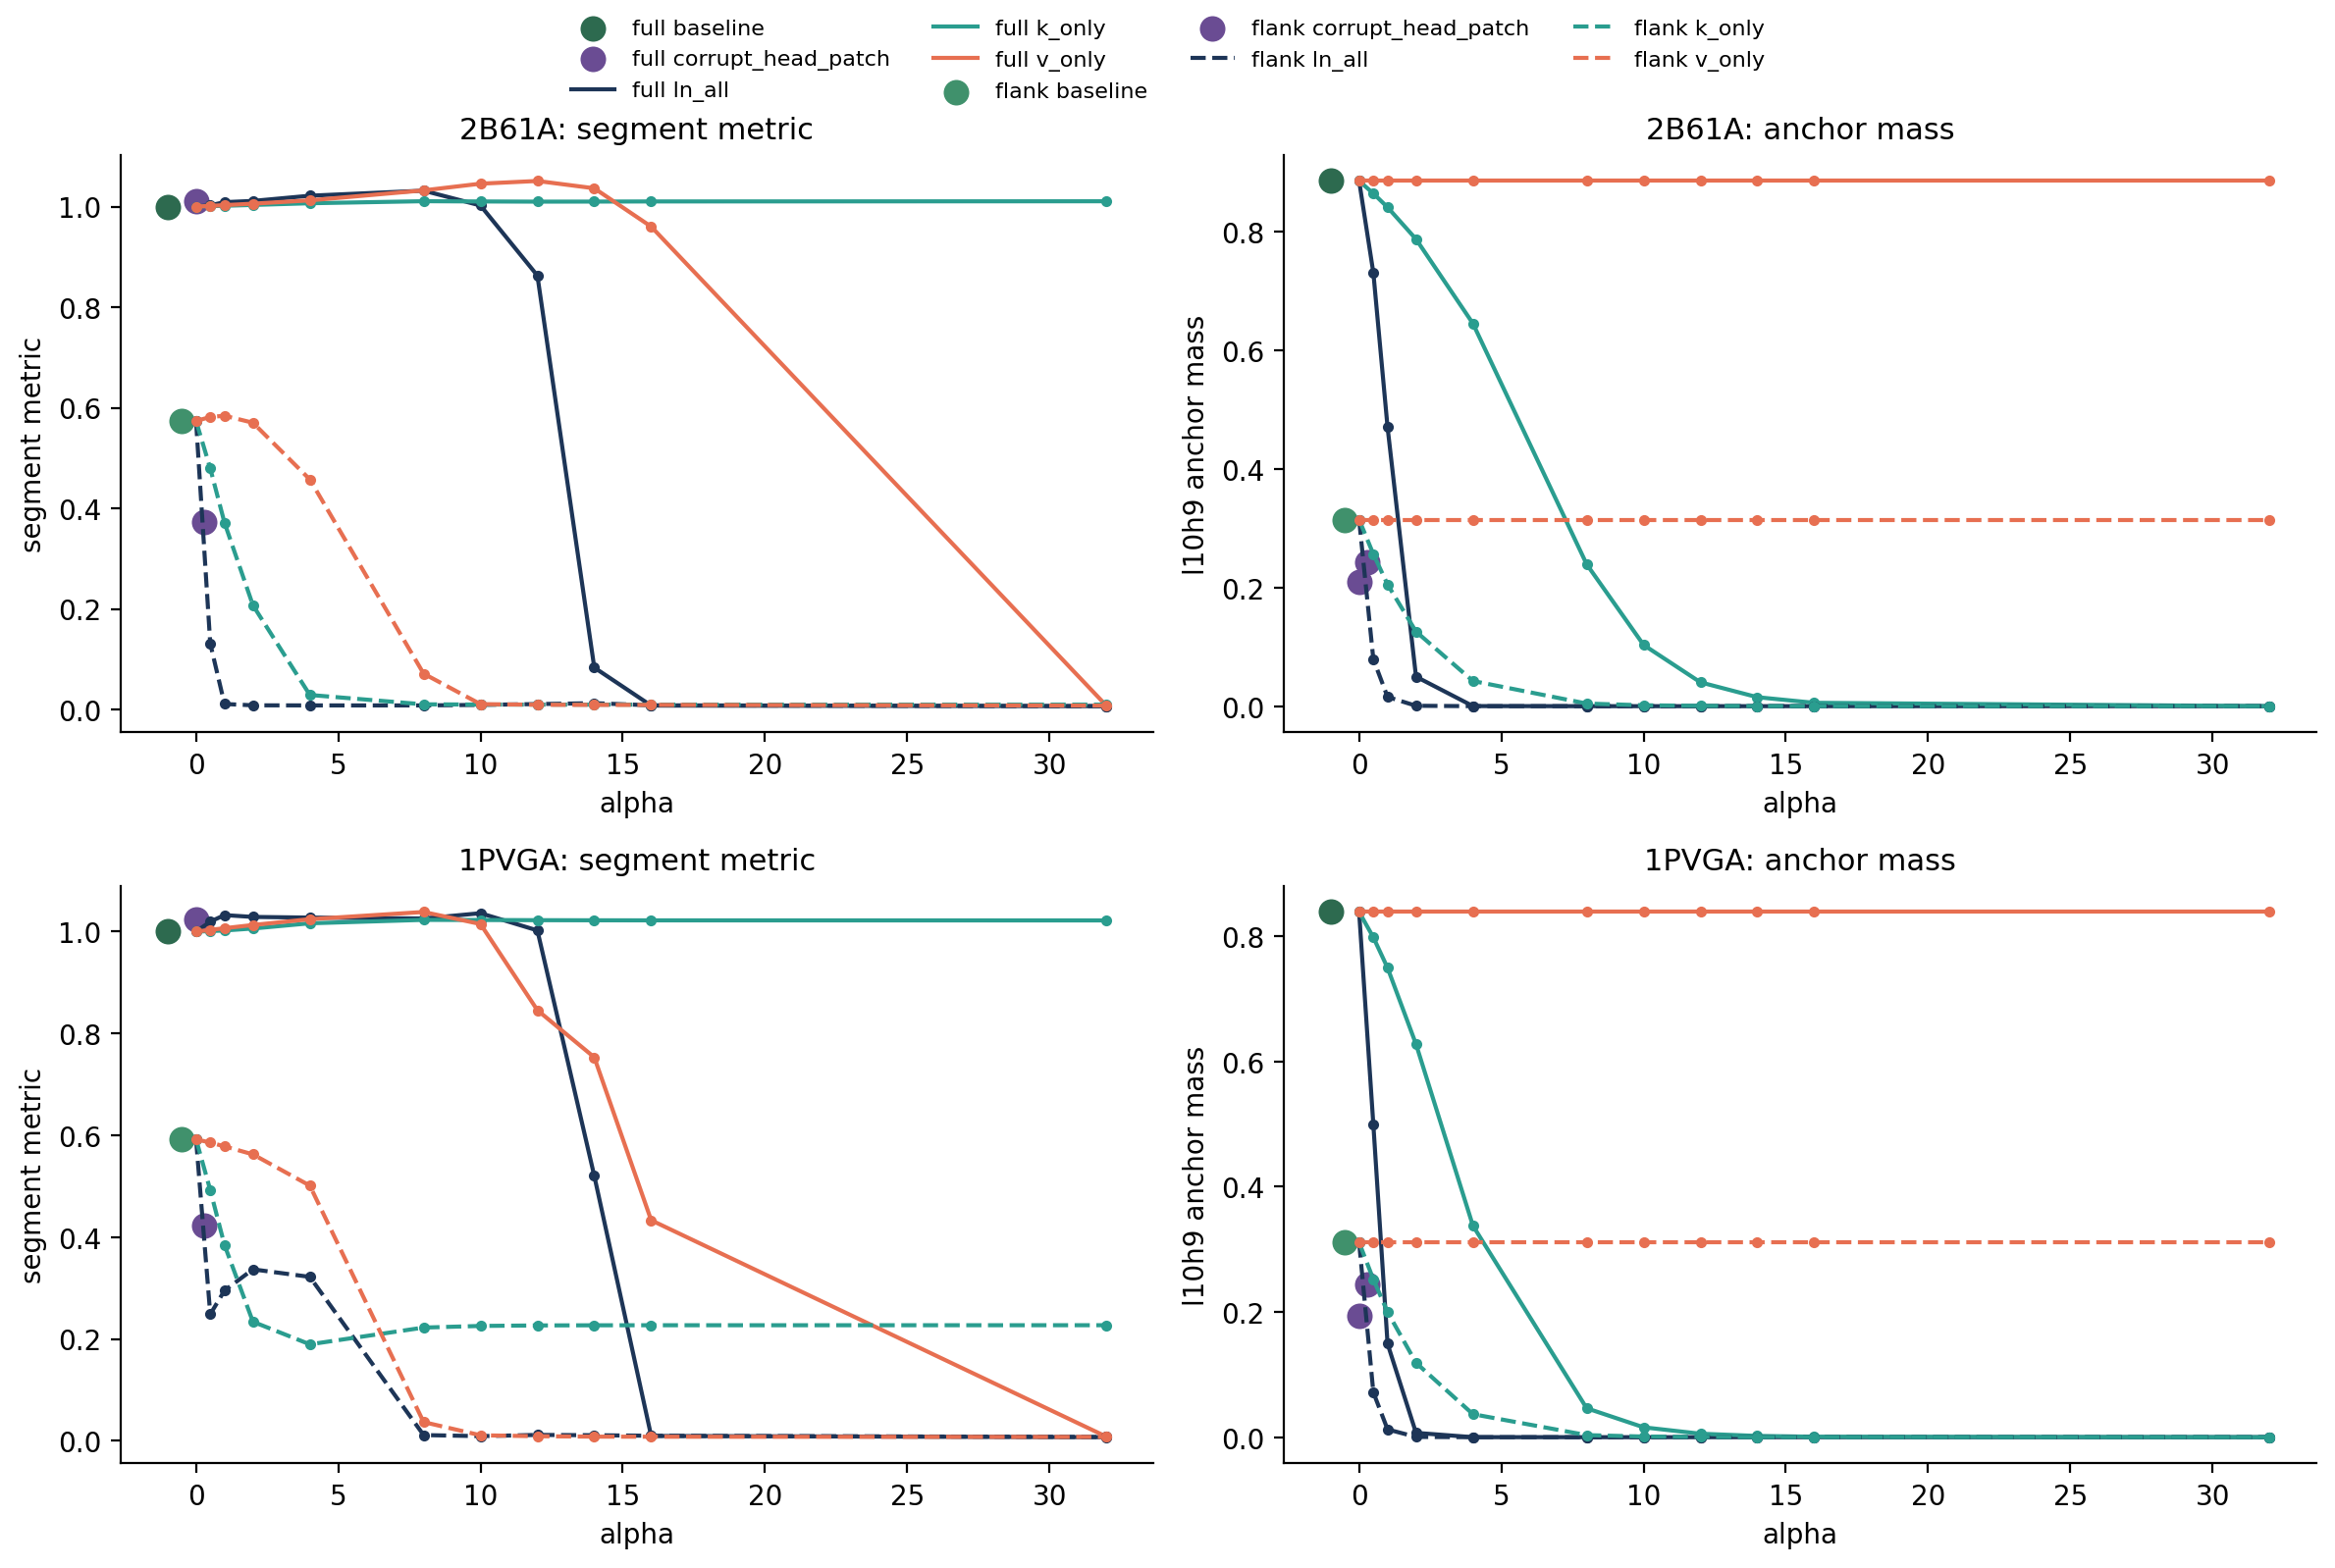

Data behind this chart, as committed beside it:
protein, context, variant, alpha, segment_metric, delta_from_context_baseline, anchor_positions, l10h9_top3_mass, l10h9_anchor_mass, l10h9_top1_mass, l10h9_entropy, l10h9_entropy_norm
2B61A, full, baseline, nan, 1.0, 0.0, [62, 315, 100], 0.9811, 0.886, 0.4776, 2.274, 0.2657
2B61A, full, corrupt_head_patch_from_flank, nan, 1.011, 0.01124, [62, 315, 100], 0.254, 0.2096, 0.2065, 7.086, 0.828
2B61A, full, ln_all, 0.0, 1.0, 0.0, [62, 315, 100], 0.9811, 0.886, 0.4776, 2.274, 0.2657
2B61A, full, ln_all, 0.5, 1.003, 0.002669, [62, 315, 100], 0.9023, 0.7312, 0.4283, 3.59, 0.4195
2B61A, full, ln_all, 1.0, 1.009, 0.008808, [62, 315, 100], 0.6397, 0.4705, 0.3051, 5.465, 0.6385
2B61A, full, ln_all, 2.0, 1.011, 0.01126, [62, 315, 100], 0.2092, 0.04977, 0.08963, 7.586, 0.8864
2B61A, full, ln_all, 4.0, 1.022, 0.02161, [62, 315, 100], 0.1727, 0.0001588, 0.09571, 7.639, 0.8925
2B61A, full, ln_all, 8.0, 1.032, 0.03168, [62, 315, 100], 0.1728, 4.049561574959171e-09, 0.09748, 7.626, 0.8911
2B61A, full, ln_all, 10.0, 1.002, 0.00214, [62, 315, 100], 0.1728, 4.924685312324151e-11, 0.09795, 7.624, 0.8908
2B61A, full, ln_all, 12.0, 0.8629, -0.1371, [62, 315, 100], 0.1728, 1.4987842781102878e-12, 0.09819, 7.623, 0.8907
2B61A, full, ln_all, 14.0, 0.08343, -0.9166, [62, 315, 100], 0.1728, 6.517053877889284e-14, 0.09831, 7.623, 0.8907
2B61A, full, ln_all, 16.0, 0.007839, -0.9922, [62, 315, 100], 0.1728, 3.044005384195592e-15, 0.09836, 7.623, 0.8907
2B61A, full, ln_all, 32.0, 0.006722, -0.9933, [62, 315, 100], 0.1726, 9.041756062700878e-26, 0.09855, 7.625, 0.8909
2B61A, full, k_only, 0.0, 1.0, 0.0, [62, 315, 100], 0.9811, 0.886, 0.4776, 2.274, 0.2657
2B61A, full, k_only, 0.5, 1.001, 0.0008214, [62, 315, 100], 0.9745, 0.8649, 0.4717, 2.464, 0.288
2B61A, full, k_only, 1.0, 1.002, 0.001642, [62, 315, 100], 0.9661, 0.8416, 0.4649, 2.671, 0.312
2B61A, full, k_only, 2.0, 1.003, 0.003289, [62, 315, 100], 0.9397, 0.7879, 0.4482, 3.128, 0.3655
2B61A, full, k_only, 4.0, 1.007, 0.006649, [62, 315, 100], 0.8292, 0.6456, 0.3932, 4.249, 0.4964
2B61A, full, k_only, 8.0, 1.011, 0.01071, [62, 315, 100], 0.365, 0.2393, 0.1671, 6.81, 0.7957
2B61A, full, k_only, 10.0, 1.01, 0.0102, [62, 315, 100], 0.2484, 0.1033, 0.08345, 7.417, 0.8667
2B61A, full, k_only, 12.0, 1.01, 0.009846, [62, 315, 100], 0.202, 0.04019, 0.09017, 7.614, 0.8897
2B61A, full, k_only, 14.0, 1.01, 0.009959, [62, 315, 100], 0.1766, 0.01514, 0.09269, 7.658, 0.8948
2B61A, full, k_only, 16.0, 1.01, 0.01021, [62, 315, 100], 0.1715, 0.005682, 0.0936, 7.662, 0.8952
2B61A, full, k_only, 32.0, 1.011, 0.01059, [62, 315, 100], 0.1726, 3.0846904337522574e-06, 0.0941, 7.651, 0.894
2B61A, full, v_only, 0.0, 1.0, 0.0, [62, 315, 100], 0.9811, 0.886, 0.4776, 2.274, 0.2657
2B61A, full, v_only, 0.5, 1.001, 0.001425, [62, 315, 100], 0.9811, 0.886, 0.4776, 2.274, 0.2657
2B61A, full, v_only, 1.0, 1.003, 0.002859, [62, 315, 100], 0.9811, 0.886, 0.4776, 2.274, 0.2657
2B61A, full, v_only, 2.0, 1.006, 0.0058, [62, 315, 100], 0.9811, 0.886, 0.4776, 2.274, 0.2657
2B61A, full, v_only, 4.0, 1.012, 0.01237, [62, 315, 100], 0.9811, 0.886, 0.4776, 2.274, 0.2657
2B61A, full, v_only, 8.0, 1.032, 0.03224, [62, 315, 100], 0.9811, 0.886, 0.4776, 2.274, 0.2657
2B61A, full, v_only, 10.0, 1.046, 0.04556, [62, 315, 100], 0.9811, 0.886, 0.4776, 2.274, 0.2657
2B61A, full, v_only, 12.0, 1.051, 0.05095, [62, 315, 100], 0.9811, 0.886, 0.4776, 2.274, 0.2657
2B61A, full, v_only, 14.0, 1.036, 0.03637, [62, 315, 100], 0.9811, 0.886, 0.4776, 2.274, 0.2657
2B61A, full, v_only, 16.0, 0.9601, -0.03986, [62, 315, 100], 0.9811, 0.886, 0.4776, 2.274, 0.2657
2B61A, full, v_only, 32.0, 0.007718, -0.9923, [62, 315, 100], 0.9811, 0.886, 0.4776, 2.274, 0.2657
2B61A, flank, baseline, nan, 0.5738, 0.0, [315, 163, 181], 0.3309, 0.3146, 0.2806, 6.575, 0.7682
2B61A, flank, corrupt_head_patch_from_flank, nan, 0.3731, -0.2007, [315, 163, 181], 0.254, 0.2434, 0.2065, 7.086, 0.828
2B61A, flank, ln_all, 0.0, 0.5738, 0.0, [315, 163, 181], 0.3309, 0.3146, 0.2806, 6.575, 0.7682
2B61A, flank, ln_all, 0.5, 0.1311, -0.4427, [315, 163, 181], 0.09824, 0.07909, 0.07209, 8.04, 0.9394
2B61A, flank, ln_all, 1.0, 0.01108, -0.5627, [315, 163, 181], 0.05502, 0.01559, 0.022, 8.29, 0.9686
2B61A, flank, ln_all, 2.0, 0.008394, -0.5654, [315, 163, 181], 0.05478, 0.0006613, 0.02272, 8.302, 0.9701
2B61A, flank, ln_all, 4.0, 0.00823, -0.5656, [315, 163, 181], 0.05478, 3.1104168556339573e-06, 0.0234, 8.297, 0.9695
2B61A, flank, ln_all, 8.0, 0.008188, -0.5656, [315, 163, 181], 0.05478, 1.871980209733337e-10, 0.02489, 8.292, 0.9689
2B61A, flank, ln_all, 10.0, 0.009263, -0.5645, [315, 163, 181], 0.05478, 1.6004563126170712e-12, 0.02548, 8.29, 0.9686
2B61A, flank, ln_all, 12.0, 0.01088, -0.5629, [315, 163, 181], 0.05478, 1.4062532469874198e-14, 0.02593, 8.288, 0.9684
2B61A, flank, ln_all, 14.0, 0.01265, -0.5611, [315, 163, 181], 0.05478, 1.2602182659029082e-16, 0.02625, 8.287, 0.9683
2B61A, flank, ln_all, 16.0, 0.008435, -0.5654, [315, 163, 181], 0.05478, 1.1467208967725685e-18, 0.02647, 8.286, 0.9682
2B61A, flank, ln_all, 32.0, 0.006708, -0.5671, [315, 163, 181], 0.05478, 7.469695497483905e-35, 0.02695, 8.284, 0.968
2B61A, flank, k_only, 0.0, 0.5738, 0.0, [315, 163, 181], 0.3309, 0.3146, 0.2806, 6.575, 0.7682
2B61A, flank, k_only, 0.5, 0.4794, -0.09439, [315, 163, 181], 0.2645, 0.2565, 0.2297, 6.975, 0.815
2B61A, flank, k_only, 1.0, 0.3716, -0.2022, [315, 163, 181], 0.2065, 0.2053, 0.1845, 7.312, 0.8543
2B61A, flank, k_only, 2.0, 0.2073, -0.3665, [315, 163, 181], 0.1345, 0.1258, 0.1139, 7.792, 0.9105
2B61A, flank, k_only, 4.0, 0.02901, -0.5448, [315, 163, 181], 0.07004, 0.04248, 0.03895, 8.204, 0.9586
2B61A, flank, k_only, 8.0, 0.01036, -0.5634, [315, 163, 181], 0.05467, 0.004413, 0.02215, 8.307, 0.9706
2B61A, flank, k_only, 10.0, 0.009924, -0.5639, [315, 163, 181], 0.05477, 0.001495, 0.02222, 8.306, 0.9705
2B61A, flank, k_only, 12.0, 0.009815, -0.564, [315, 163, 181], 0.05478, 0.0005316, 0.02224, 8.304, 0.9702
2B61A, flank, k_only, 14.0, 0.009784, -0.564, [315, 163, 181], 0.05478, 0.0001977, 0.02225, 8.303, 0.9701
2B61A, flank, k_only, 16.0, 0.009775, -0.564, [315, 163, 181], 0.05478, 7.628598541487008e-05, 0.02225, 8.302, 0.97
2B61A, flank, k_only, 32.0, 0.009771, -0.564, [315, 163, 181], 0.05479, 7.094580212196888e-08, 0.02225, 8.301, 0.97
2B61A, flank, v_only, 0.0, 0.5738, 0.0, [315, 163, 181], 0.3309, 0.3146, 0.2806, 6.575, 0.7682
... 80 more rows
